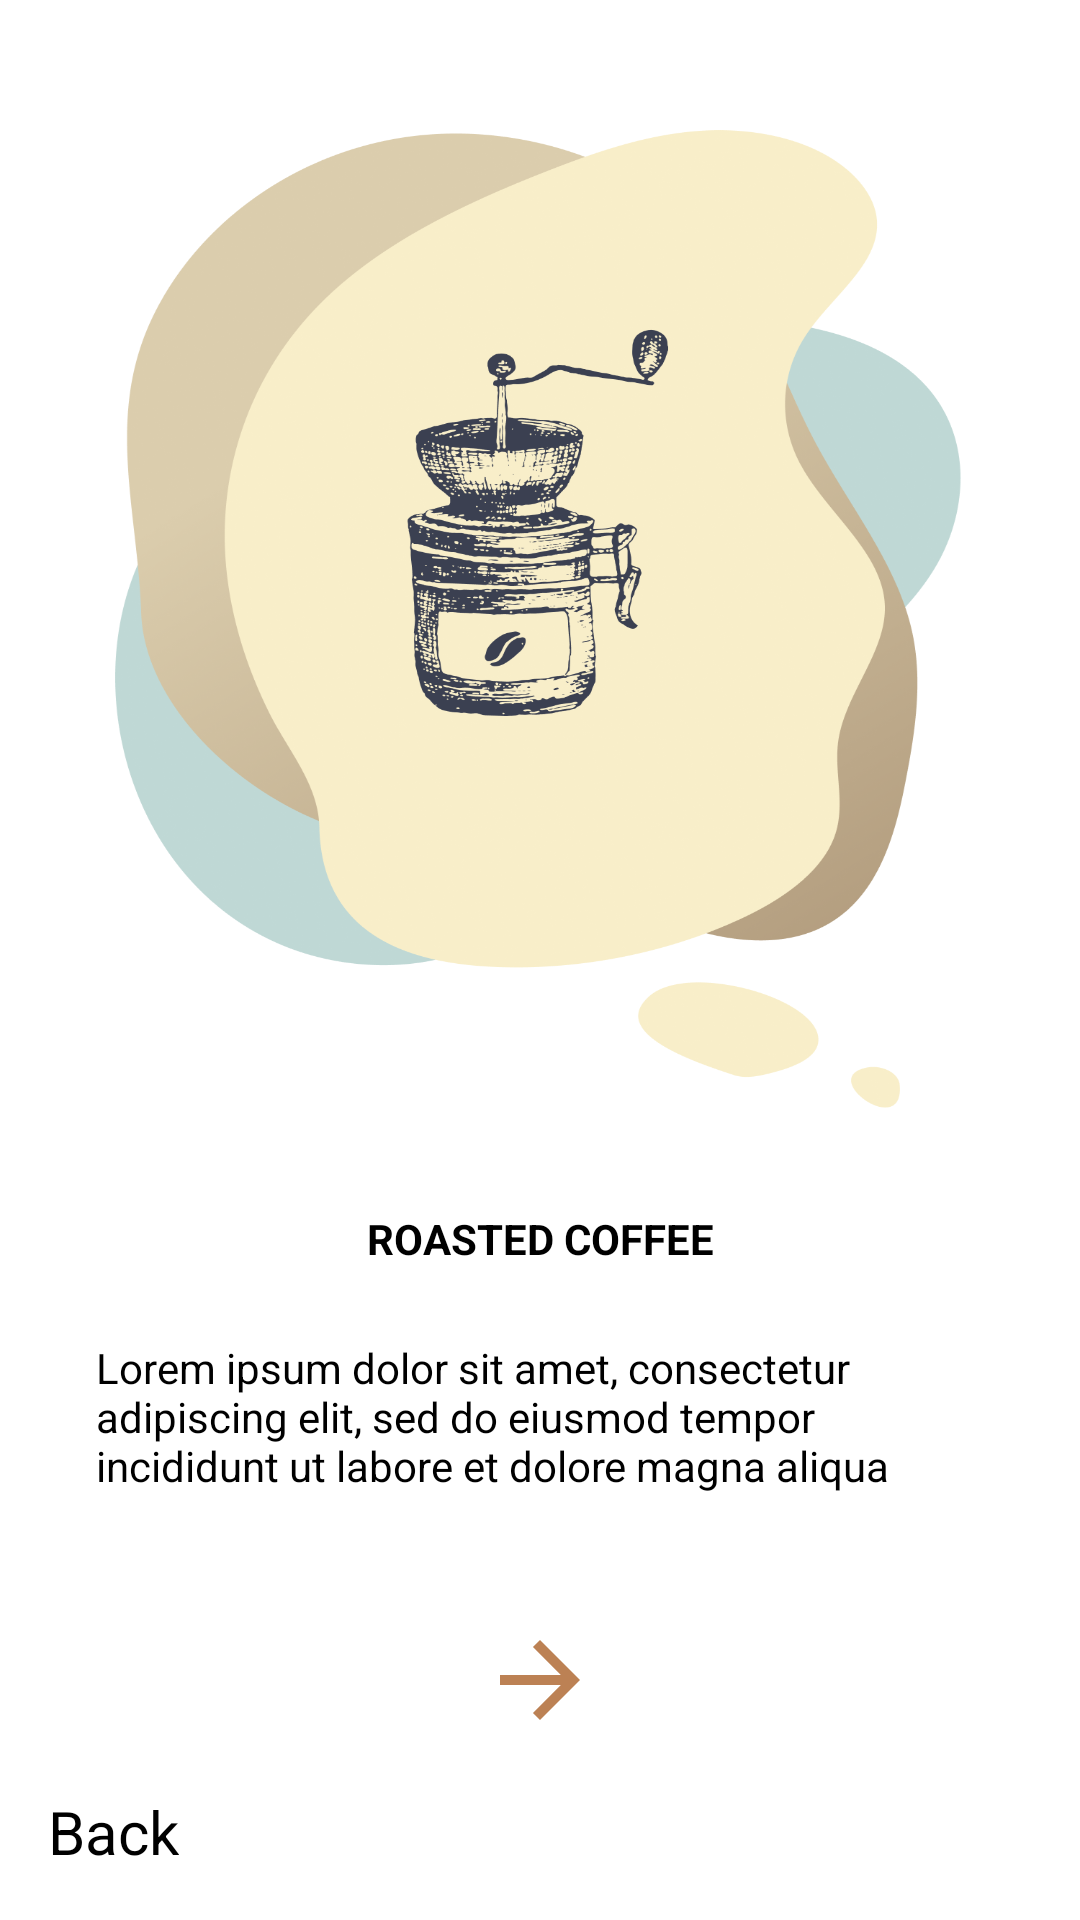

The Android layout XML behind this screen, and the referenced resources:
<!-- AndroidManifest.xml: application theme Theme.AppCompat.Light.NoActionBar -->
<!-- res/layout/fragment_forth_screen.xml -->
<?xml version="1.0" encoding="utf-8"?>
<FrameLayout xmlns:android="http://schemas.android.com/apk/res/android"
    xmlns:tools="http://schemas.android.com/tools"
    android:layout_width="match_parent"
    android:layout_height="match_parent"
    xmlns:app="http://schemas.android.com/apk/res-auto"
    tools:context=".UI.Intro.ForthScreen">

    <androidx.constraintlayout.widget.ConstraintLayout
        android:layout_width="match_parent"
        android:layout_height="match_parent">

        <ImageView
            android:layout_width="match_parent"
            android:layout_height="match_parent"
            android:background="@drawable/intro_third"
            app:layout_constraintBottom_toBottomOf="parent"
            app:layout_constraintEnd_toEndOf="parent"
            app:layout_constraintStart_toStartOf="parent"
            app:layout_constraintTop_toTopOf="parent" />

        

        <TextView
            android:id="@+id/next_forth"
            android:layout_width="40dp"
            android:layout_height="40dp"
            android:layout_marginBottom="60dp"
            android:background="@drawable/ic_baseline_arrow_forward_24"
            android:textColor="#000"
            android:textSize="20sp"
            app:layout_constraintBottom_toBottomOf="parent"
            app:layout_constraintEnd_toEndOf="parent"
            app:layout_constraintStart_toStartOf="parent" />

        <TextView
            android:id="@+id/textView"
            android:layout_width="wrap_content"
            android:layout_height="wrap_content"
            android:text="ROASTED COFFEE"
            android:textSize="@dimen/_19sdp"
            android:textStyle="bold"
            android:textColor="#000"
            app:layout_constraintEnd_toEndOf="parent"
            app:layout_constraintStart_toStartOf="parent"
            app:layout_constraintTop_toTopOf="@+id/guideline2" />

        <TextView
            android:id="@+id/textView2"
            android:layout_width="0dp"
            android:layout_height="wrap_content"
            android:layout_marginStart="32dp"
            android:layout_marginTop="24dp"
            android:layout_marginEnd="32dp"
            android:textColor="@color/black"
            android:textSize="@dimen/_17sdp"
            android:text="Lorem ipsum dolor sit amet, consectetur adipiscing elit,
sed do eiusmod tempor incididunt ut labore et dolore magna aliqua"
            app:layout_constraintEnd_toEndOf="parent"
            app:layout_constraintStart_toStartOf="parent"
            app:layout_constraintTop_toBottomOf="@+id/textView" />

        <androidx.constraintlayout.widget.Guideline
            android:id="@+id/guideline2"
            android:layout_width="wrap_content"
            android:layout_height="wrap_content"
            android:orientation="horizontal"
            app:layout_constraintGuide_percent=".63" />

        <TextView
            android:id="@+id/back_forth"
            android:layout_width="wrap_content"
            android:layout_height="wrap_content"
            android:layout_marginStart="16dp"
            android:layout_marginBottom="16dp"
            android:text="Back"
            android:textColor="#000"
            android:textSize="20sp"
            app:layout_constraintBottom_toBottomOf="parent"
            app:layout_constraintStart_toStartOf="parent" />

    </androidx.constraintlayout.widget.ConstraintLayout>

</FrameLayout>
<!-- resources referenced by this layout -->
<resources>
  <color name="black">#000000</color>
  <color name="transparent">#00000000</color>
  <!-- drawable ic_baseline_arrow_forward_24 (drawable) -->
  <vector android:autoMirrored="true" android:height="24dp"
      android:tint="#BC8154" android:viewportHeight="24"
      android:viewportWidth="24" android:width="24dp" xmlns:android="http://schemas.android.com/apk/res/android">
      <path android:fillColor="@android:color/white" android:pathData="M12,4l-1.41,1.41L16.17,11H4v2h12.17l-5.58,5.59L12,20l8,-8z"/>
  </vector>
  <!-- drawable intro_third: png bitmap (drawable-v24, 361045 bytes) -->
</resources>
